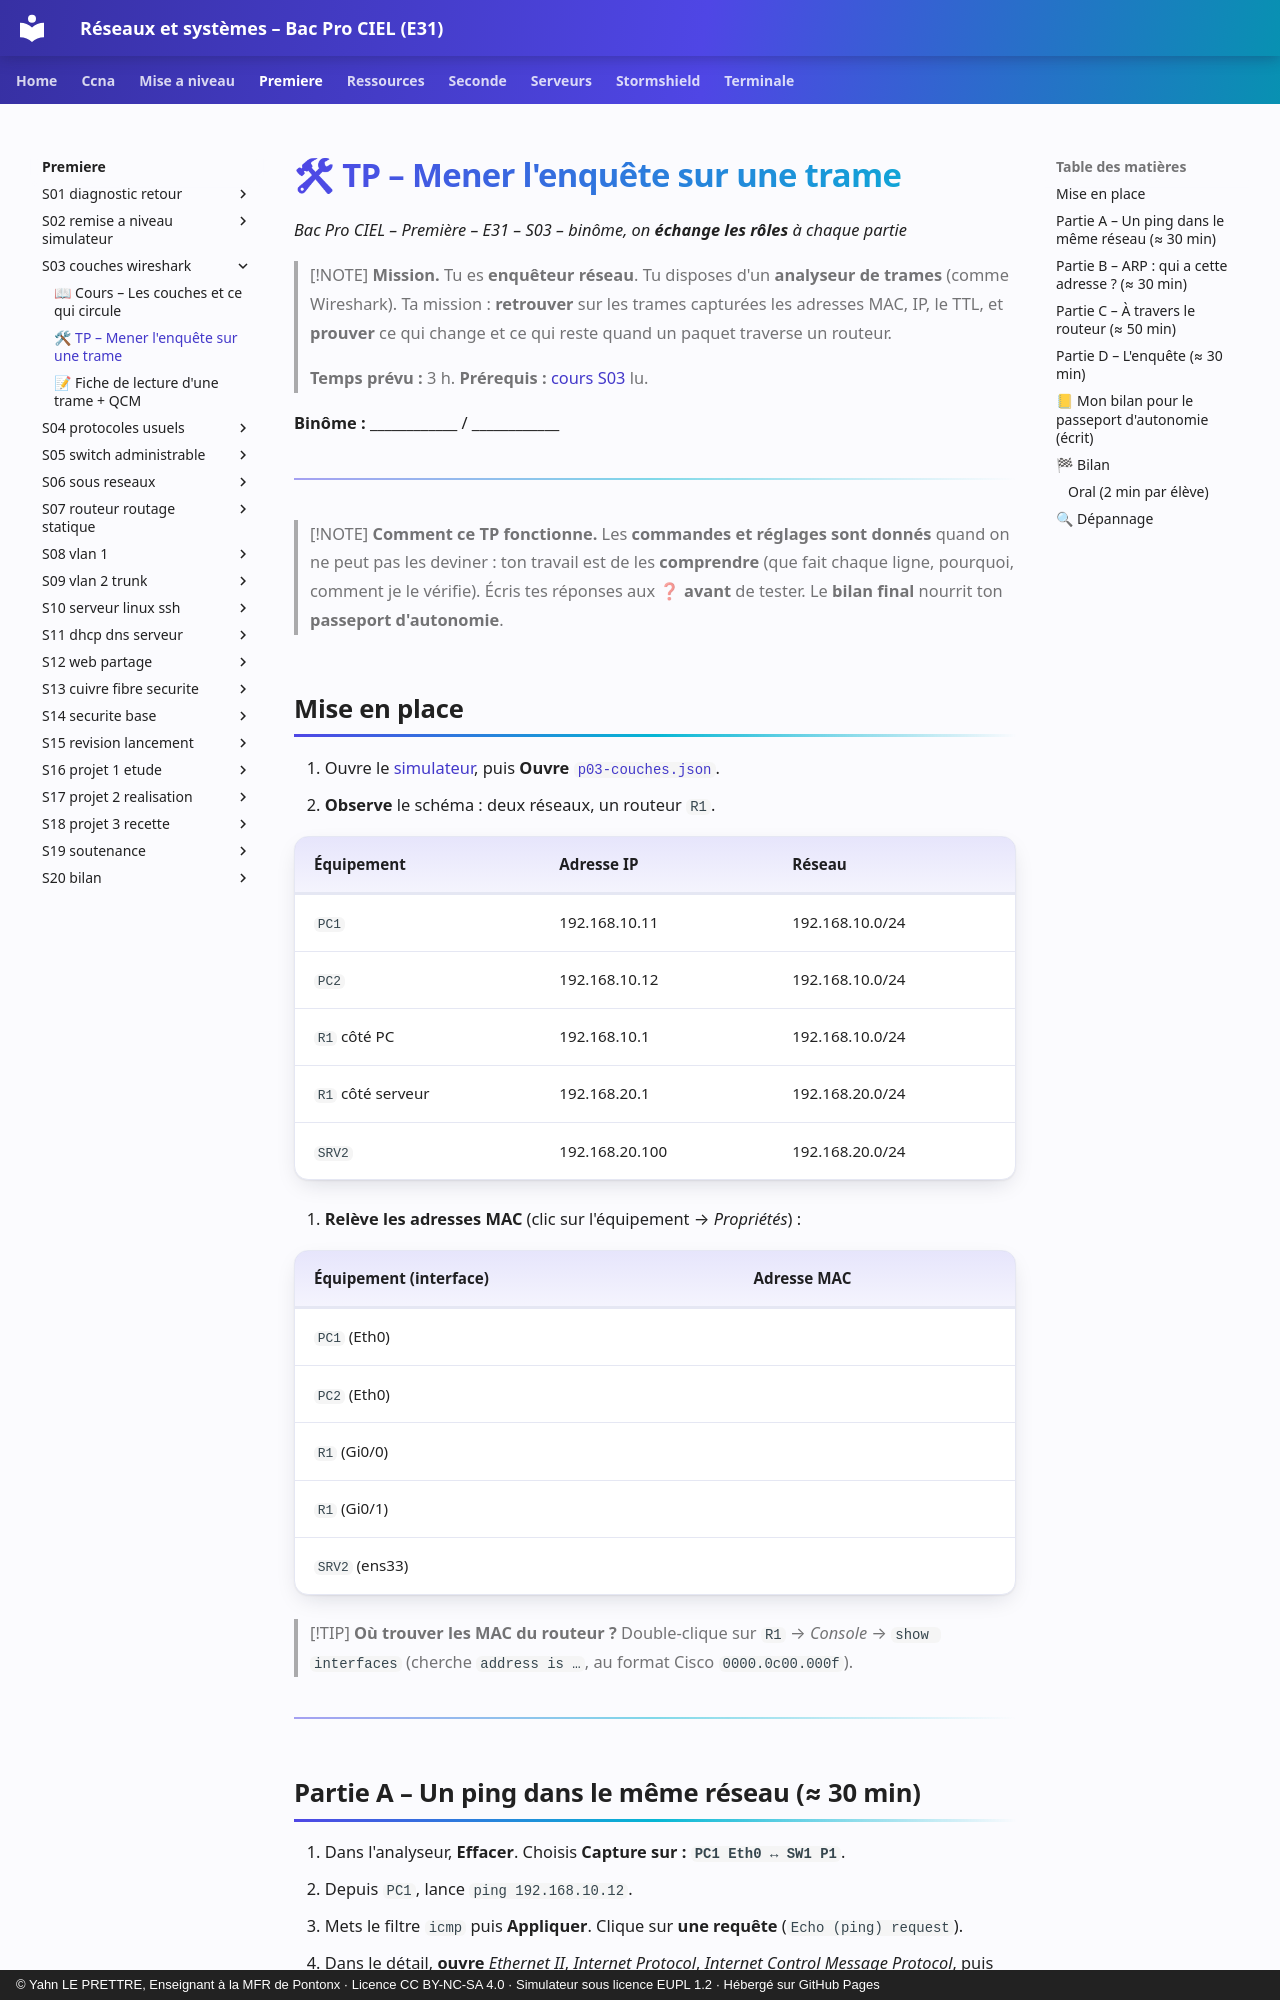

repository: YahnLP/bacprociel-reseau-systeme · page: premiere/S03-couches-wireshark/02-tp/index.html · generator: mkdocs · copyright: © Yahn LE PRETTRE, Enseignant à la MFR de Pontonx · Licence CC BY-NC-SA 4.0 · Simulateur sous licence EUPL 1.2 · Hébergé sur GitHub Pages

# 🛠 TP – Mener l'enquête sur une trame

*Bac Pro CIEL – Première – E31 – S03 – binôme, on **échange les rôles** à chaque partie*

> [!NOTE]
> **Mission.** Tu es **enquêteur réseau**. Tu disposes d'un **analyseur de trames** (comme Wireshark). Ta mission : **retrouver** sur les trames capturées les adresses MAC, IP, le TTL, et **prouver** ce qui change et ce qui reste quand un paquet traverse un routeur.
>
> **Temps prévu :** 3 h. **Prérequis :** [cours S03](01-cours.md) lu.

**Binôme :** ____________ / ____________

---

> [!NOTE]
> **Comment ce TP fonctionne.** Les **commandes et réglages sont donnés** quand on ne peut pas les deviner : ton travail est de les **comprendre** (que fait chaque ligne, pourquoi, comment je le vérifie). Écris tes réponses aux ❓ **avant** de tester. Le **bilan final** nourrit ton **passeport d'autonomie**.

## Mise en place

1. Ouvre le [simulateur](../../simulateur/simulateur-reseau.html), puis **Ouvre** [`p03-couches.json`](tp/p03-couches.json).
2. **Observe** le schéma : deux réseaux, un routeur `R1`.

| Équipement | Adresse IP | Réseau |
|---|---|---|
| `PC1` | 192.168.10.11 | 192.168.10.0/24 |
| `PC2` | 192.168.10.12 | 192.168.10.0/24 |
| `R1` côté PC | 192.168.10.1 | 192.168.10.0/24 |
| `R1` côté serveur | 192.168.20.1 | 192.168.20.0/24 |
| `SRV2` | 192.168.20.100 | 192.168.20.0/24 |

3. **Relève les adresses MAC** (clic sur l'équipement → *Propriétés*) :

| Équipement (interface) | Adresse MAC |
|---|---|
| `PC1` (Eth0) | |
| `PC2` (Eth0) | |
| `R1` (Gi0/0) | |
| `R1` (Gi0/1) | |
| `SRV2` (ens33) | |

> [!TIP]
> **Où trouver les MAC du routeur ?** Double-clique sur `R1` → *Console* → `show interfaces` (cherche `address is …`, au format Cisco `0000.0c00.000f`).

---
